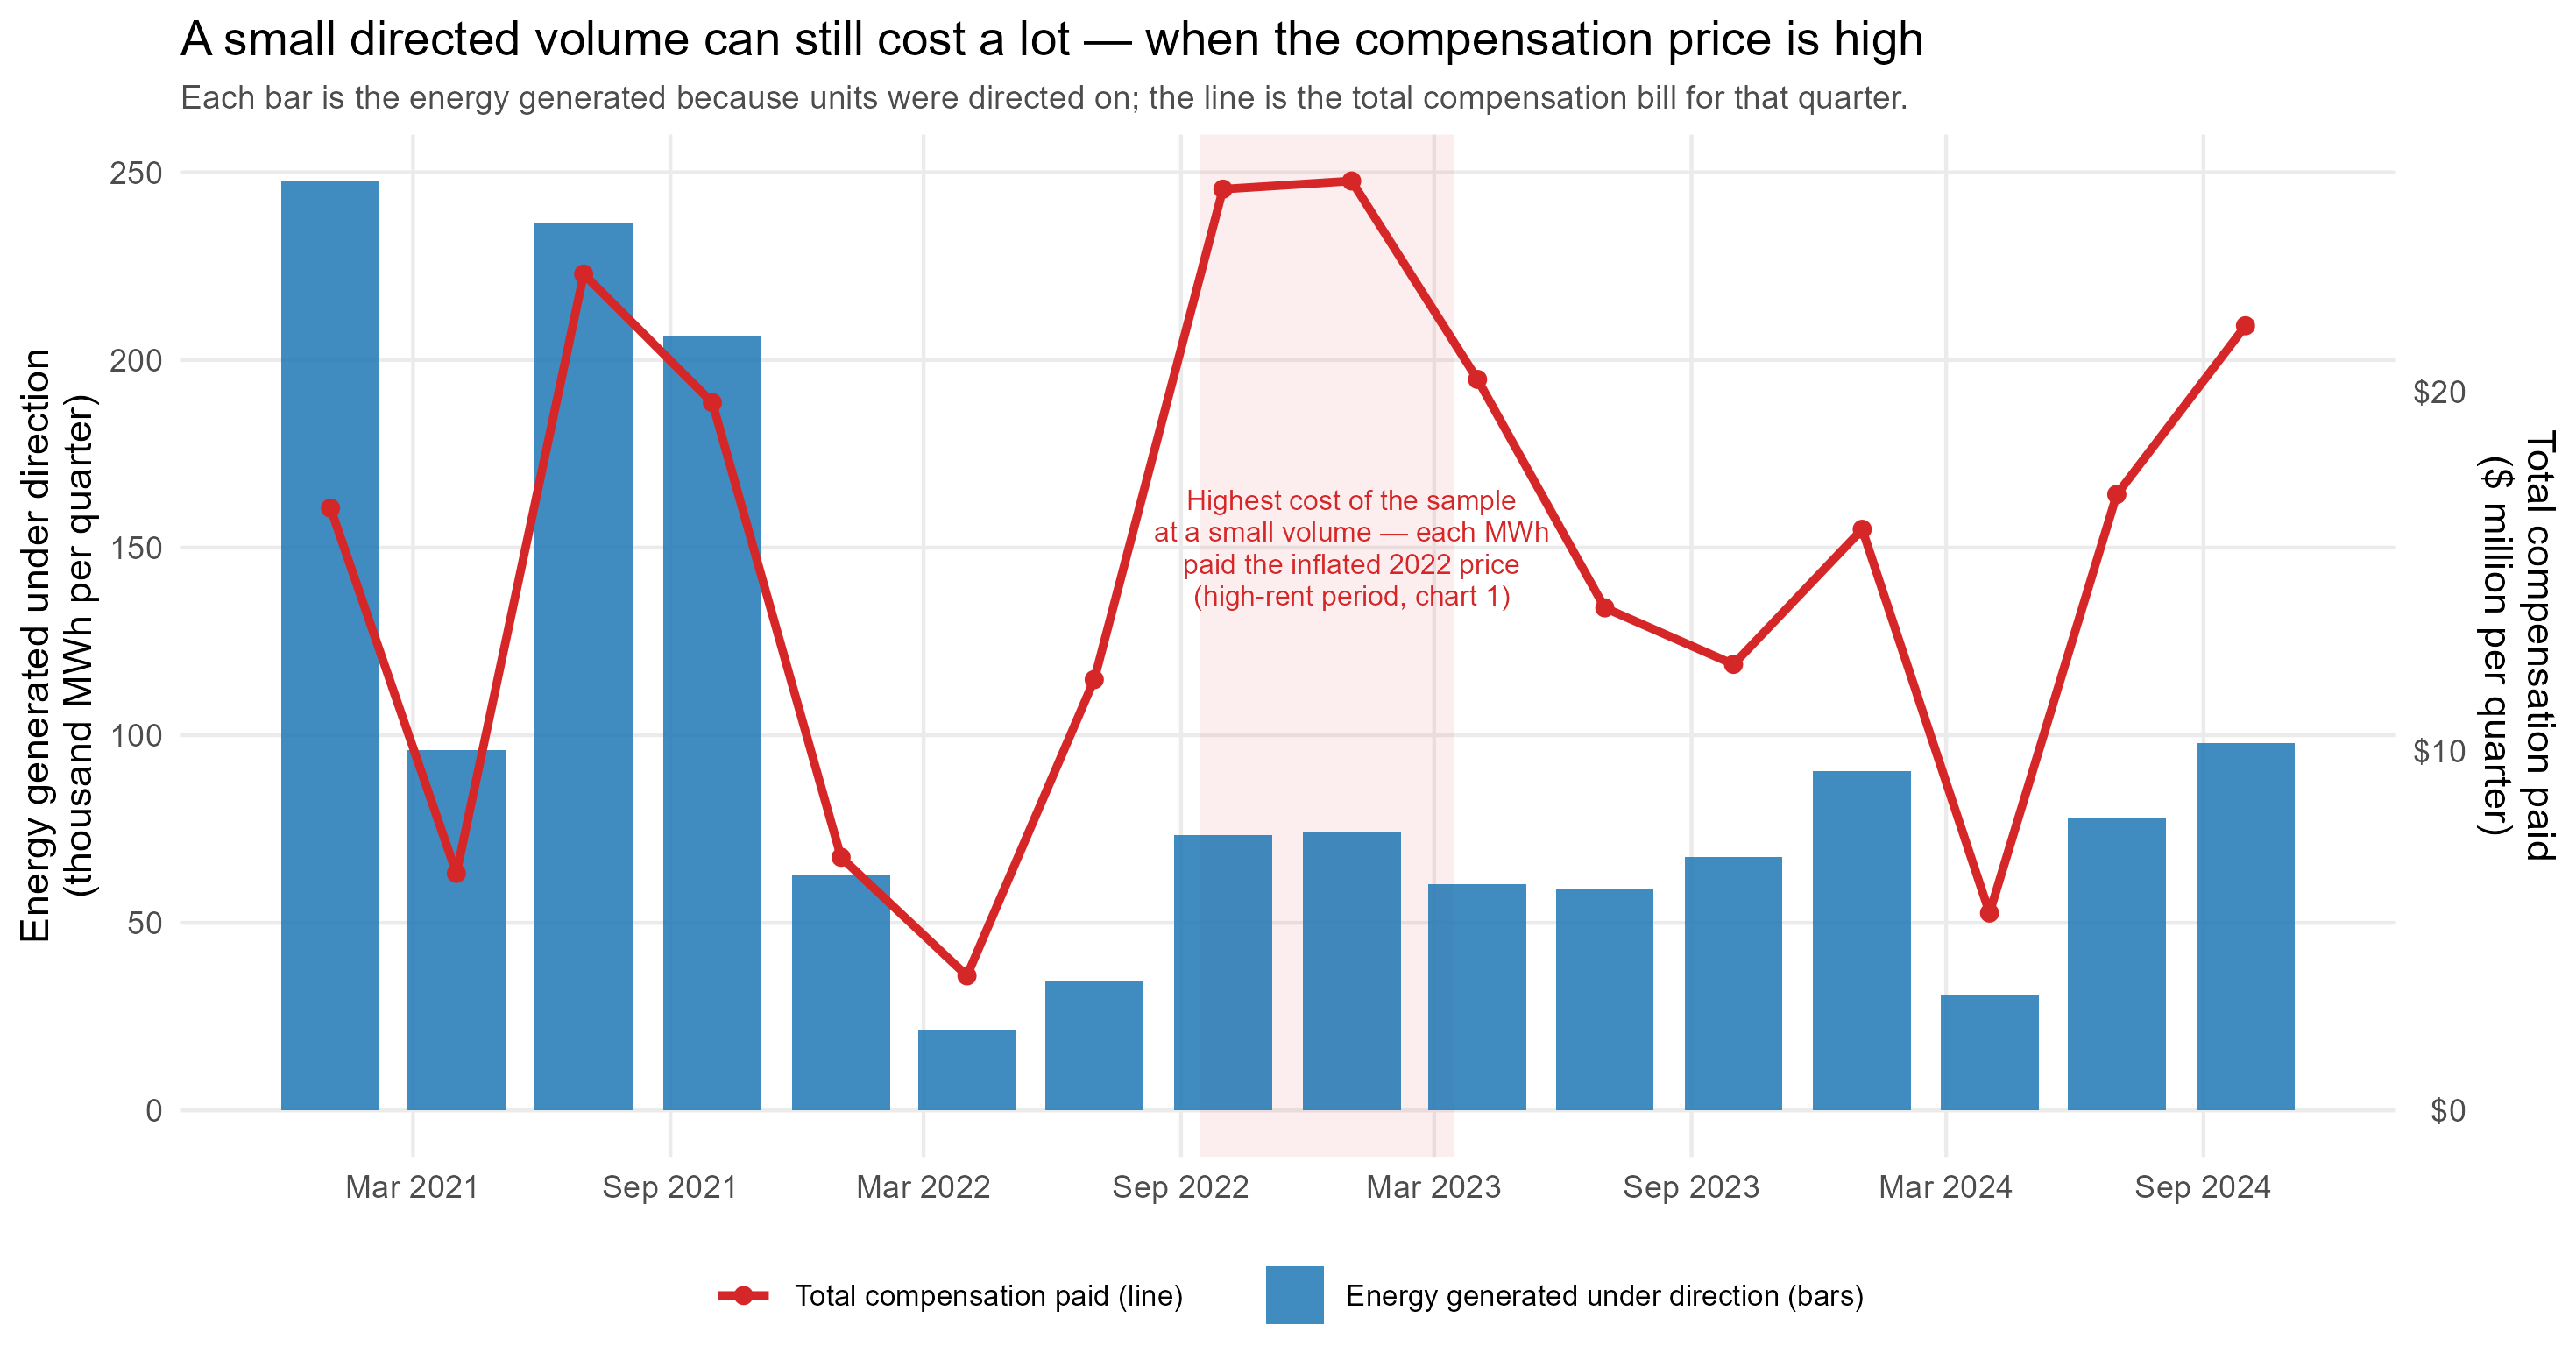

The data file committed next to this chart (first rows):
qdate, directed_gwh, comp_m, src, comp_per_mwh
2021-01-01, 247.7, 16.75, costs (event-level), 67.64
2021-04-01, 96.04, 6.595, costs (event-level), 68.67
2021-07-01, 236.3, 23.26, costs (event-level), 98.44
2021-10-01, 206.6, 19.69, costs (event-level), 95.3
2022-01-01, 62.68, 7.041, costs (event-level), 112.3
2022-04-01, 21.58, 3.745, costs (event-level), 173.6
2022-07-01, 34.34, 11.98, costs (event-level), 349
2022-10-01, 73.47, 25.63, costs (event-level), 348.8
2023-01-01, 74.1, 25.85, costs (event-level), 348.9
2023-04-01, 60.32, 20.33, costs (event-level), 337.1
2023-07-01, 59.06, 13.98, costs (event-level), 236.7
2023-10-01, 67.51, 12.41, events (per-DUID), 183.8
2024-01-01, 90.5, 16.16, events (per-DUID), 178.6
2024-04-01, 30.79, 5.491, events (per-DUID), 178.3
2024-07-01, 77.86, 17.13, events (per-DUID), 220.1
2024-10-01, 97.85, 21.82, events (per-DUID), 223
